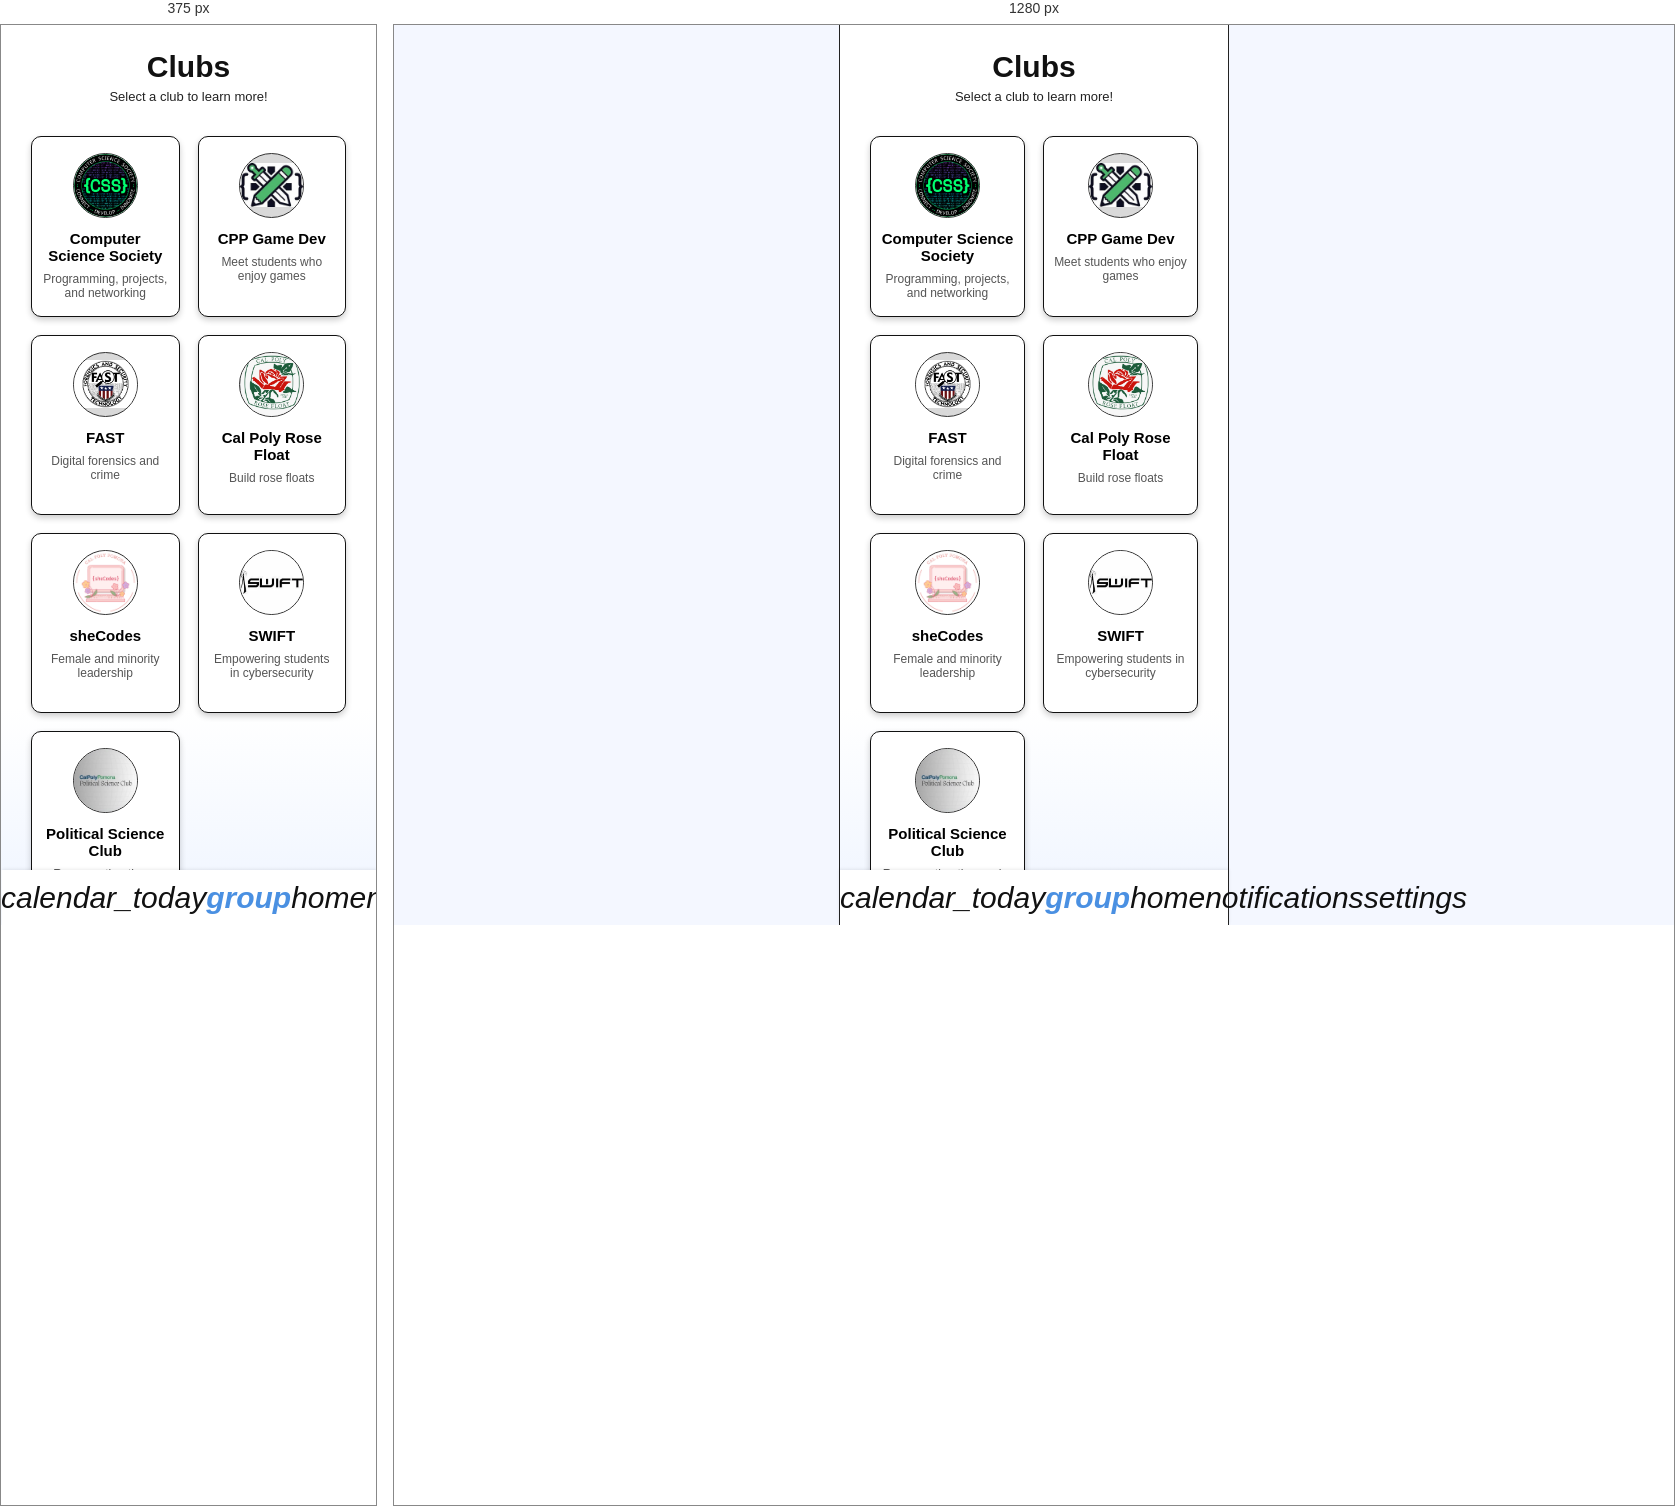
Rendered at 375 px and 1280 px, left to right.

<!-- file: clubs.html -->
<!DOCTYPE html>
<html lang="en">
<head>
  <meta charset="UTF-8">
  <meta name="viewport" content="width=device-width, initial-scale=1.0">
  <title>Clubs</title>
  <link rel="stylesheet" href="./styles.css">
  <link href="https://fonts.googleapis.com/icon?family=Material+Icons" rel="stylesheet">
</head>

<body>
  <main class="app-screen clubs-page">

    <header class="clubs-header">
      <div>
        <h1>Clubs</h1>
        <p>Select a club to learn more!</p>
      </div>

      <!--<button class="filter-button">
        <span class="material-icons">filter_alt</span>
      </button>-->
    </header>

    <div class="club-grid">

      <a href="join-club.html" class="club-card">
        <div class="clubs-circle">
          <img src="images/CSS.webp" alt="Computer Science Society logo">
        </div>
        <h3>Computer Science Society</h3>
        <p>Programming, projects, and networking</p>
      </a>

      <a href="join-club.html" class="club-card">
        <div class="clubs-circle">
          <img src="images/GAME_DEV.webp" alt="Game Dev logo">
        </div>
        <h3>CPP Game Dev</h3>
        <p>Meet students who enjoy games</p>
      </a>

      <a href="join-club.html" class="club-card">
        <div class="clubs-circle">
          <img src="images/FAST.webp" alt="FAST logo">
        </div>
        <h3>FAST</h3>
        <p>Digital forensics and crime</p>
      </a>

      <a href="join-club.html" class="club-card">
        <div class="clubs-circle">
          <img src="images/ROSE_FLOAT.webp" alt="Rose Float logo">
        </div>
        <h3>Cal Poly Rose Float</h3>
        <p>Build rose floats</p>
      </a>

      <a href="join-club.html" class="club-card">
        <div class="clubs-circle">
          <img src="images/sheCodes.webp" alt="sheCodes logo">
        </div>
        <h3>sheCodes</h3>
        <p>Female and minority leadership</p>
      </a>

      <a href="join-club.html" class="club-card">
        <div class="clubs-circle">
          <img src="images/SWIFT.webp" alt="SWIFT logo">
        </div>
        <h3>SWIFT</h3>
        <p>Empowering students in cybersecurity</p>
      </a>

      <a href="join-club.html" class="club-card">
        <div class="clubs-circle">
          <img src="images/POLI_SCI.webp" alt="Political Science Club logo">
        </div>
        <h3>Political Science Club</h3>
        <p>Representing those who enjoy politics</p>
      </a>

    </div>
  </main>

  <nav class="nav">
    <a href="campus-events.html" class="nav__link">
      <i class="material-icons nav__icon">calendar_today</i>
      <span class="nav__text"></span>
    </a>

    <a href="clubs.html" class="nav__link nav__link--active">
      <i class="material-icons nav__icon">group</i>
      <span class="nav__text"></span>
    </a>

    <a href="home.html" class="nav__link">
      <i class="material-icons nav__icon">home</i>
      <span class="nav__text"></span>
    </a>

    <a href="#" class="nav__link">
      <i class="material-icons nav__icon">notifications</i>
      <span class="nav__text"></span>
    </a>

    <a href="#" class="nav__link">
      <i class="material-icons nav__icon">settings</i>
      <span class="nav__text"></span>
    </a>
  </nav>
</body>
</html>


/* @media block from styles.css */
@media (max-width: 390px) {
    .app-screen,
    .nav {
        border-left: 0;
        border-right: 0;
    }
}